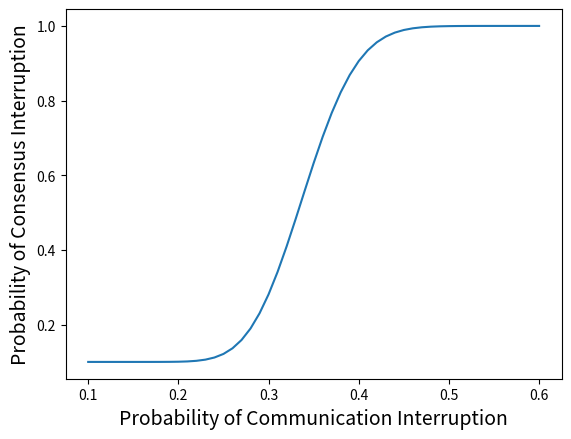

This figure's Python source:
import numpy as np
from scipy.special import perm, comb
import matplotlib.pyplot as plt
from scipy.signal import savgol_filter
from scipy.interpolate import make_interp_spline

N = 100
epsilons = np.arange(0.1, 0.61, 0.01)
p_hard = 0.1
# epsilon = 0.5
# N = np.arange(100, 1501, 50)
x = []
y = []
for epsilon in epsilons:
    x.append(epsilon)
    p_comm = 0
    for f in range(int(N/3+1),N):
        p_comm = p_comm + comb(N-1, f)* pow(epsilon,f)*pow(1-epsilon, N-1-f)
    p_cp = p_cp = p_hard + p_comm - p_hard*p_comm
    y.append(p_cp)
    # print("p_comm=", p_comm)
    # print("p_cp = ", pow(p_sum, N))
print(x)
print(y)
# y = savgol_filter(y,15, 3,  mode= 'nearest')
plt.plot(x, y)
#设置横纵坐标字体大小
plt.xticks(fontsize=10)
plt.yticks(fontsize=10)
#标签设置字体大小设置
plt.xlabel('Probability of Communication Interruption',fontsize=14)
plt.ylabel('Probability of Consensus Interruption',fontsize=14)
plt.show()